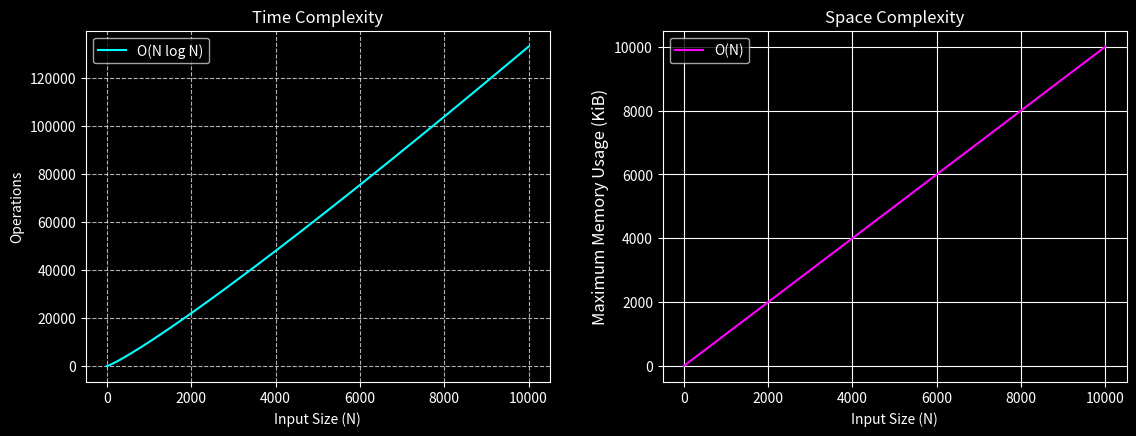

Reproduce this figure in Python.
import numpy as np
import matplotlib.pyplot as plt

def generate_complexity_data(max_n: int) -> tuple[np.ndarray, np.ndarray, np.ndarray]:
    n_values = np.arange(1, max_n + 1)
    time_complexity = n_values * np.log2(n_values)
    space_complexity = n_values
    return n_values, time_complexity, space_complexity

def plot_complexity(n_values: np.ndarray, time_complexity: np.ndarray, space_complexity: np.ndarray) -> None:
    plt.style.use('dark_background')
    fig, (ax1, ax2) = plt.subplots(1, 2, figsize=(12, 5))
    ax1.plot(n_values, time_complexity, label='O(N log N)', color='cyan')
    ax1.set_title('Time Complexity')
    ax1.set_xlabel('Input Size (N)')
    ax1.set_ylabel('Operations')
    ax1.grid(True, linestyle='--', alpha=0.7)
    ax1.legend()

    ax2.plot(n_values, space_complexity, label='O(N)', color='magenta')
    ax2.set_title('Space Complexity')
    ax2.set_xlabel('Input Size (N)')
    ax2.set_ylabel('Maximum Memory Usage (KiB)', fontsize=12)
    ax2.legend()
    ax2.grid(True)

    plt.tight_layout(pad=3.0)
    plt.show()

def main() -> None:
    try:
        max_n = 10000
        n_values, time_complexity, space_complexity = generate_complexity_data(max_n)
        plot_complexity(n_values, time_complexity, space_complexity)
    except ImportError as e:
        print(f"Error: Required library not found - {e}")
    except Exception as e:
        print(f"An unexpected error occurred: {e}")

if __name__ == "__main__":
    main()